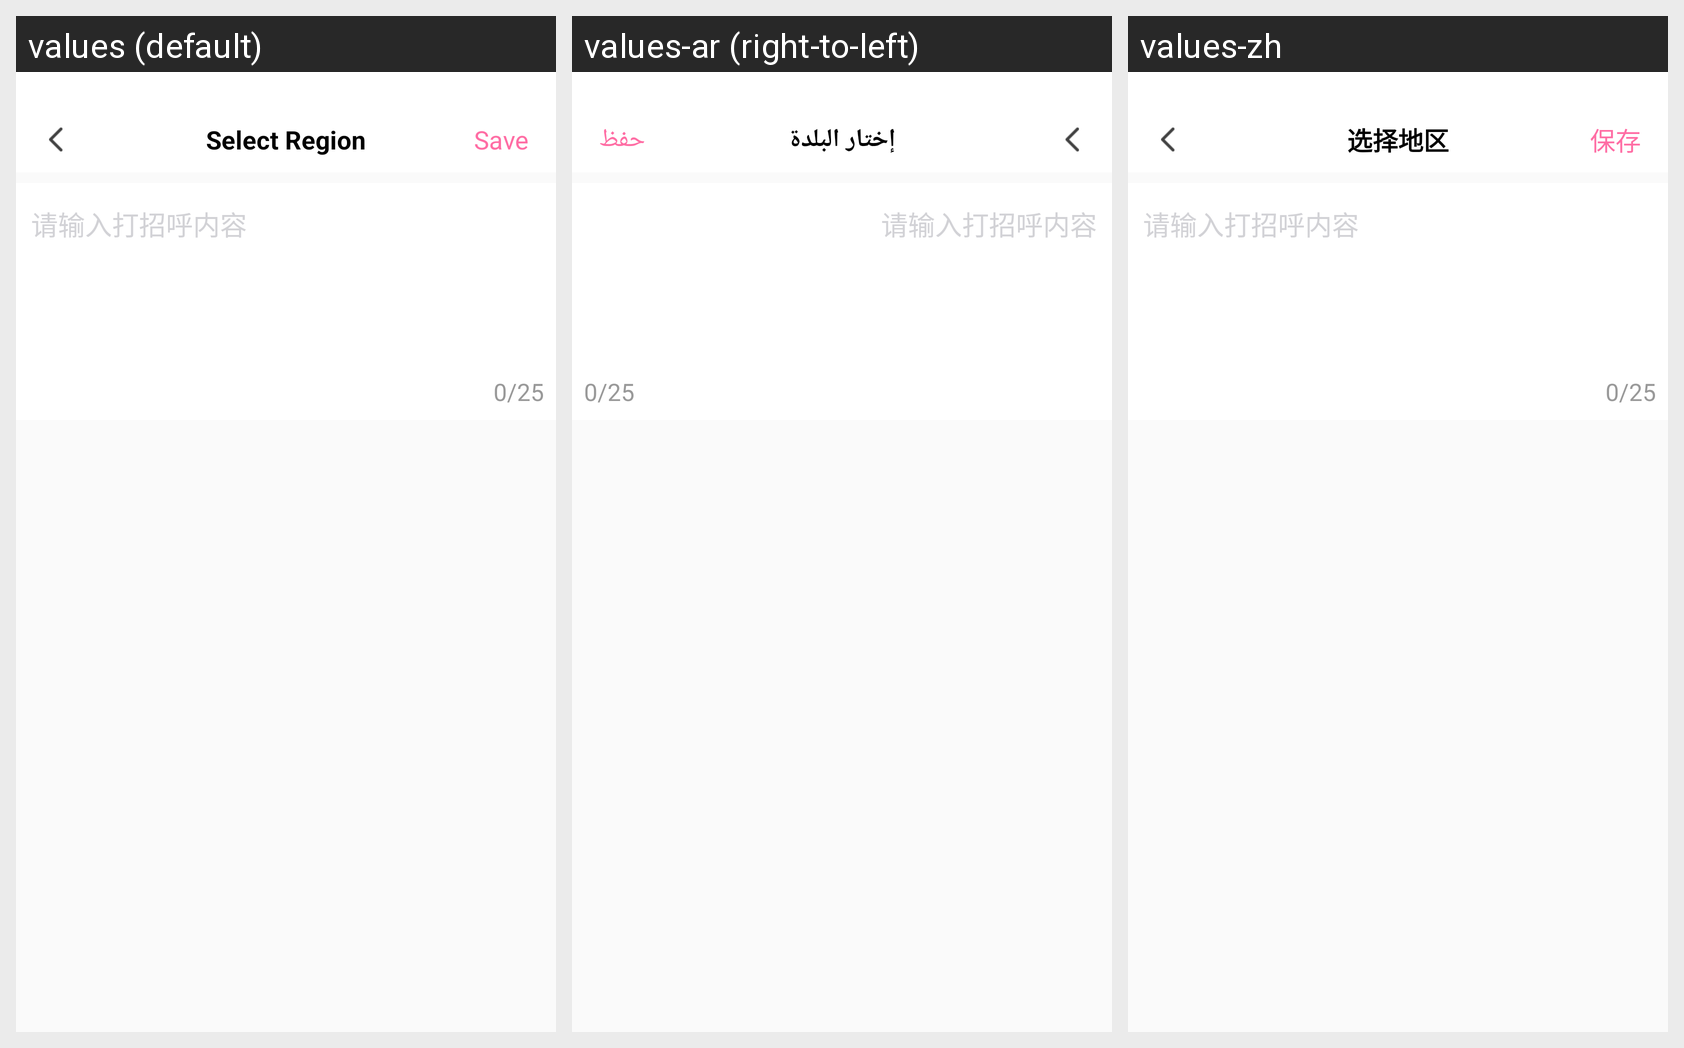

Here is an Android app screen in its default locale and in the app's own translations. Write out the translated-string differences for the strings that appear on this screen.
Android screen res/layout/activity_greet.xml rendered under 3 locales, left to right: values (default), values-ar (right-to-left), values-zh. Device: Nexus 5 (rendered at 1080×1920; each locale shown at half size, 540×960, under a caption strip naming it); theme AppTheme.
Strings drawn on this screen, with the default value and each locale's value (text and hints the layout hard-codes, and strings that could not be matched under every locale, appear in the picture but are not listed):

select_region
  values: Select Region
  values-ar: إختار البلدة
  values-zh: 选择地区

save
  values: Save
  values-ar: حفظ
  values-zh: 保存
